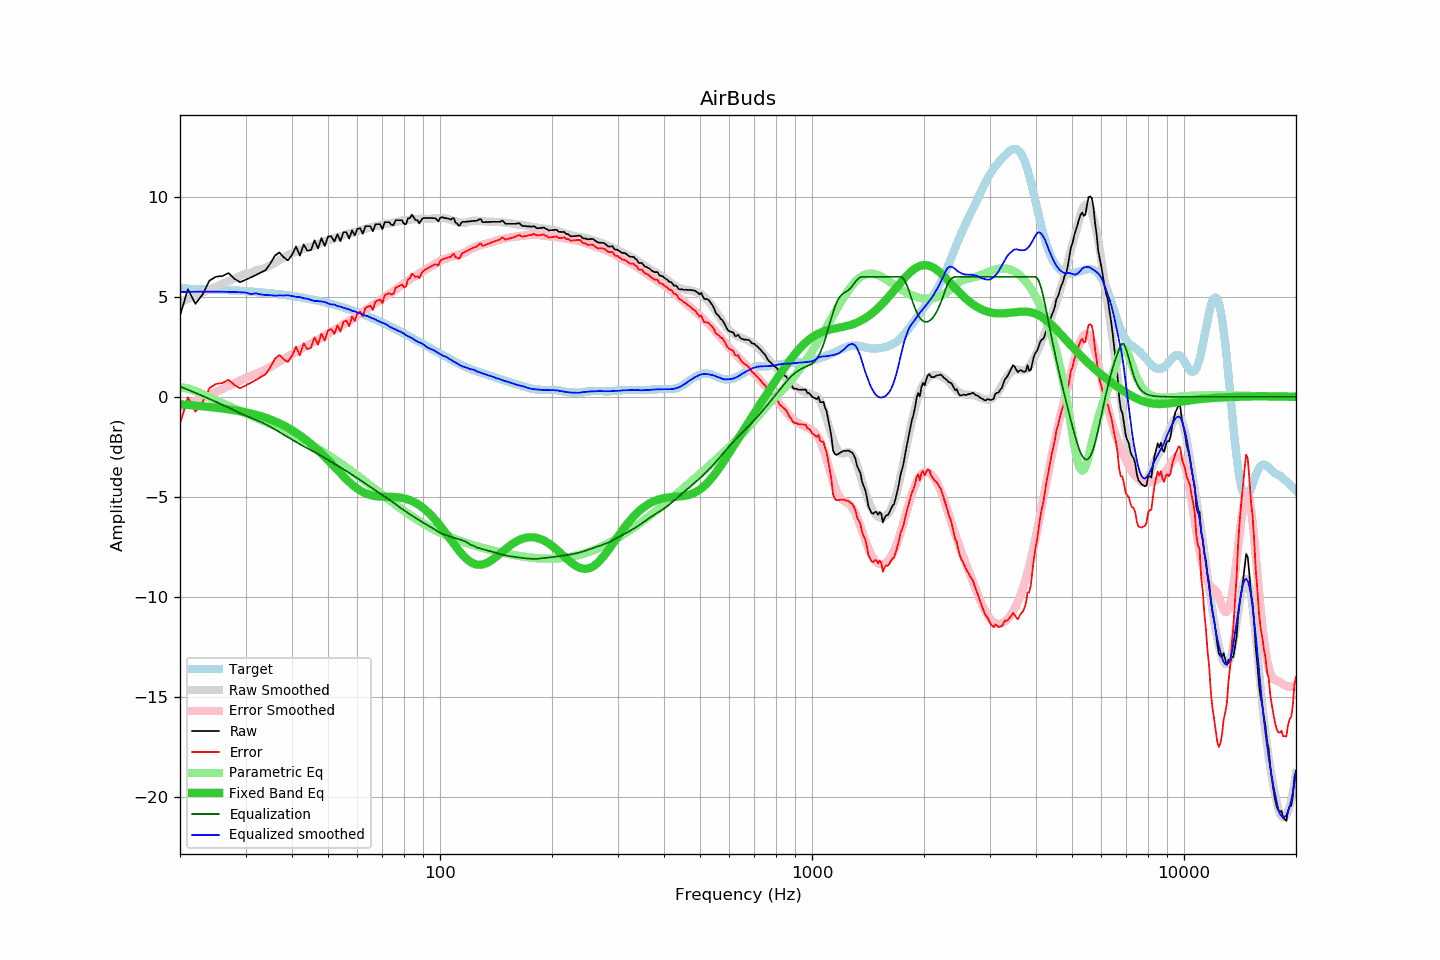

The data file committed next to this chart (first rows):
frequency, raw, error, smoothed, error_smoothed, equalization, parametric_eq, equalized_raw, equalized_smoothed, target
20, 4.06, -1.35, 4.72, -0.52, 0.52, -0.37, 4.58, 5.24, 5.41
21, 5.38, -0.03, 4.89, -0.36, 0.36, -0.40, 5.74, 5.25, 5.40
22, 4.65, -0.75, 5.05, -0.20, 0.20, -0.43, 4.85, 5.25, 5.39
23, 5.12, -0.27, 5.21, -0.05, 0.05, -0.47, 5.16, 5.26, 5.38
24, 5.81, 0.44, 5.36, 0.10, -0.10, -0.50, 5.70, 5.26, 5.37
25, 6.01, 0.65, 5.51, 0.25, -0.25, -0.54, 5.76, 5.26, 5.36
26, 6.04, 0.69, 5.65, 0.40, -0.40, -0.58, 5.64, 5.25, 5.34
27, 6.19, 0.86, 5.78, 0.54, -0.54, -0.62, 5.65, 5.25, 5.33
28, 5.91, 0.59, 5.91, 0.68, -0.68, -0.67, 5.23, 5.24, 5.32
29, 5.73, 0.43, 6.04, 0.81, -0.81, -0.72, 4.92, 5.23, 5.30
30, 5.85, 0.57, 6.16, 0.94, -0.94, -0.77, 4.90, 5.21, 5.28
31, 5.97, 0.70, 6.19, 1.05, -1.05, -0.83, 4.91, 5.13, 5.26
32, 6.09, 0.84, 6.33, 1.16, -1.16, -0.90, 4.93, 5.18, 5.24
33, 6.22, 1.00, 6.37, 1.26, -1.26, -0.97, 4.96, 5.12, 5.22
34, 6.34, 1.14, 6.46, 1.37, -1.37, -1.05, 4.97, 5.09, 5.20
35, 6.67, 1.49, 6.57, 1.49, -1.49, -1.13, 5.17, 5.08, 5.18
36, 7.06, 1.91, 6.68, 1.63, -1.63, -1.22, 5.43, 5.05, 5.15
37, 7.22, 2.09, 6.83, 1.75, -1.75, -1.32, 5.46, 5.07, 5.13
38, 6.98, 1.88, 6.95, 1.89, -1.89, -1.43, 5.09, 5.06, 5.10
39, 6.82, 1.75, 7.09, 2.01, -2.01, -1.54, 4.80, 5.08, 5.07
40, 7.09, 2.05, 7.17, 2.13, -2.13, -1.66, 4.95, 5.04, 5.04
41, 7.52, 2.51, 7.25, 2.25, -2.25, -1.79, 5.26, 5.00, 5.01
42, 7.06, 2.08, 7.34, 2.36, -2.36, -1.92, 4.70, 4.98, 4.98
43, 7.62, 2.67, 7.40, 2.47, -2.47, -2.06, 5.15, 4.93, 4.95
44, 7.30, 2.38, 7.47, 2.57, -2.57, -2.21, 4.73, 4.90, 4.91
45, 7.34, 2.46, 7.50, 2.66, -2.66, -2.36, 4.67, 4.84, 4.88
46, 7.82, 2.98, 7.55, 2.76, -2.76, -2.51, 5.06, 4.79, 4.84
47, 7.42, 2.61, 7.64, 2.85, -2.85, -2.67, 4.56, 4.79, 4.80
48, 7.93, 3.16, 7.72, 2.95, -2.95, -2.83, 4.97, 4.76, 4.77
49, 7.54, 2.81, 7.79, 3.05, -3.05, -3.00, 4.49, 4.74, 4.73
50, 8.01, 3.32, 7.82, 3.15, -3.15, -3.16, 4.86, 4.67, 4.68
51, 8.03, 3.38, 7.86, 3.24, -3.24, -3.33, 4.78, 4.61, 4.64
52, 7.76, 3.16, 7.95, 3.34, -3.34, -3.50, 4.42, 4.61, 4.60
53, 8.13, 3.57, 7.97, 3.43, -3.43, -3.66, 4.69, 4.54, 4.56
54, 7.78, 3.26, 8.03, 3.53, -3.53, -3.82, 4.25, 4.51, 4.51
55, 8.23, 3.76, 8.07, 3.62, -3.62, -3.97, 4.61, 4.45, 4.47
56, 8.23, 3.81, 8.12, 3.71, -3.71, -4.12, 4.52, 4.41, 4.42
57, 7.91, 3.53, 8.17, 3.80, -3.80, -4.25, 4.11, 4.37, 4.37
58, 8.33, 4.00, 8.19, 3.89, -3.89, -4.38, 4.44, 4.30, 4.33
59, 8.07, 3.79, 8.24, 3.98, -3.98, -4.49, 4.09, 4.27, 4.28
60, 8.40, 4.17, 8.28, 4.07, -4.07, -4.59, 4.33, 4.21, 4.23
61, 8.43, 4.25, 8.32, 4.15, -4.15, -4.68, 4.27, 4.16, 4.18
62, 8.15, 4.02, 8.37, 4.24, -4.24, -4.75, 3.91, 4.12, 4.13
63, 8.53, 4.45, 8.39, 4.33, -4.33, -4.82, 4.19, 4.06, 4.08
64, 8.53, 4.50, 8.45, 4.42, -4.42, -4.87, 4.11, 4.03, 4.02
65, 8.53, 4.56, 8.47, 4.50, -4.50, -4.91, 4.02, 3.97, 3.97
66, 8.27, 4.35, 8.50, 4.59, -4.59, -4.94, 3.68, 3.92, 3.92
67, 8.62, 4.75, 8.54, 4.67, -4.67, -4.96, 3.95, 3.87, 3.87
68, 8.63, 4.81, 8.55, 4.75, -4.75, -4.97, 3.88, 3.80, 3.81
69, 8.63, 4.87, 8.58, 4.83, -4.83, -4.98, 3.80, 3.75, 3.76
70, 8.39, 4.68, 8.61, 4.91, -4.91, -4.99, 3.48, 3.70, 3.71
71, 8.73, 5.08, 8.65, 4.99, -4.99, -4.99, 3.74, 3.66, 3.65
72, 8.73, 5.13, 8.66, 5.06, -5.06, -5.00, 3.66, 3.60, 3.60
73, 8.73, 5.18, 8.66, 5.14, -5.14, -5.00, 3.59, 3.52, 3.54
74, 8.60, 5.11, 8.67, 5.21, -5.21, -5.00, 3.38, 3.46, 3.49
75, 8.59, 5.15, 8.70, 5.29, -5.29, -5.00, 3.30, 3.41, 3.43
76, 8.83, 5.45, 8.74, 5.37, -5.37, -5.01, 3.46, 3.37, 3.38
77, 8.83, 5.50, 8.75, 5.45, -5.45, -5.02, 3.38, 3.30, 3.33
78, 8.83, 5.55, 8.79, 5.52, -5.52, -5.03, 3.30, 3.27, 3.27
79, 8.83, 5.61, 8.81, 5.60, -5.60, -5.05, 3.23, 3.22, 3.22
... 553 more rows
